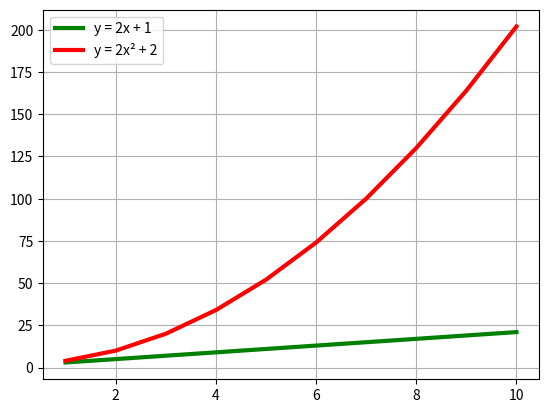

Write the Python code that produced this figure.
import matplotlib.pyplot as plt
import numpy as np

x = np.arange(1, 11, 1)
y1 = (2 * x) + 1
y2 = (2 * x * x) + 2

plt.plot(x, y1, 'g', linewidth=3, label='y = 2x + 1')
plt.plot(x, y2, 'r', linewidth=3, label='y = 2x² + 2')
plt.legend()
plt.grid(True)
plt.show()
